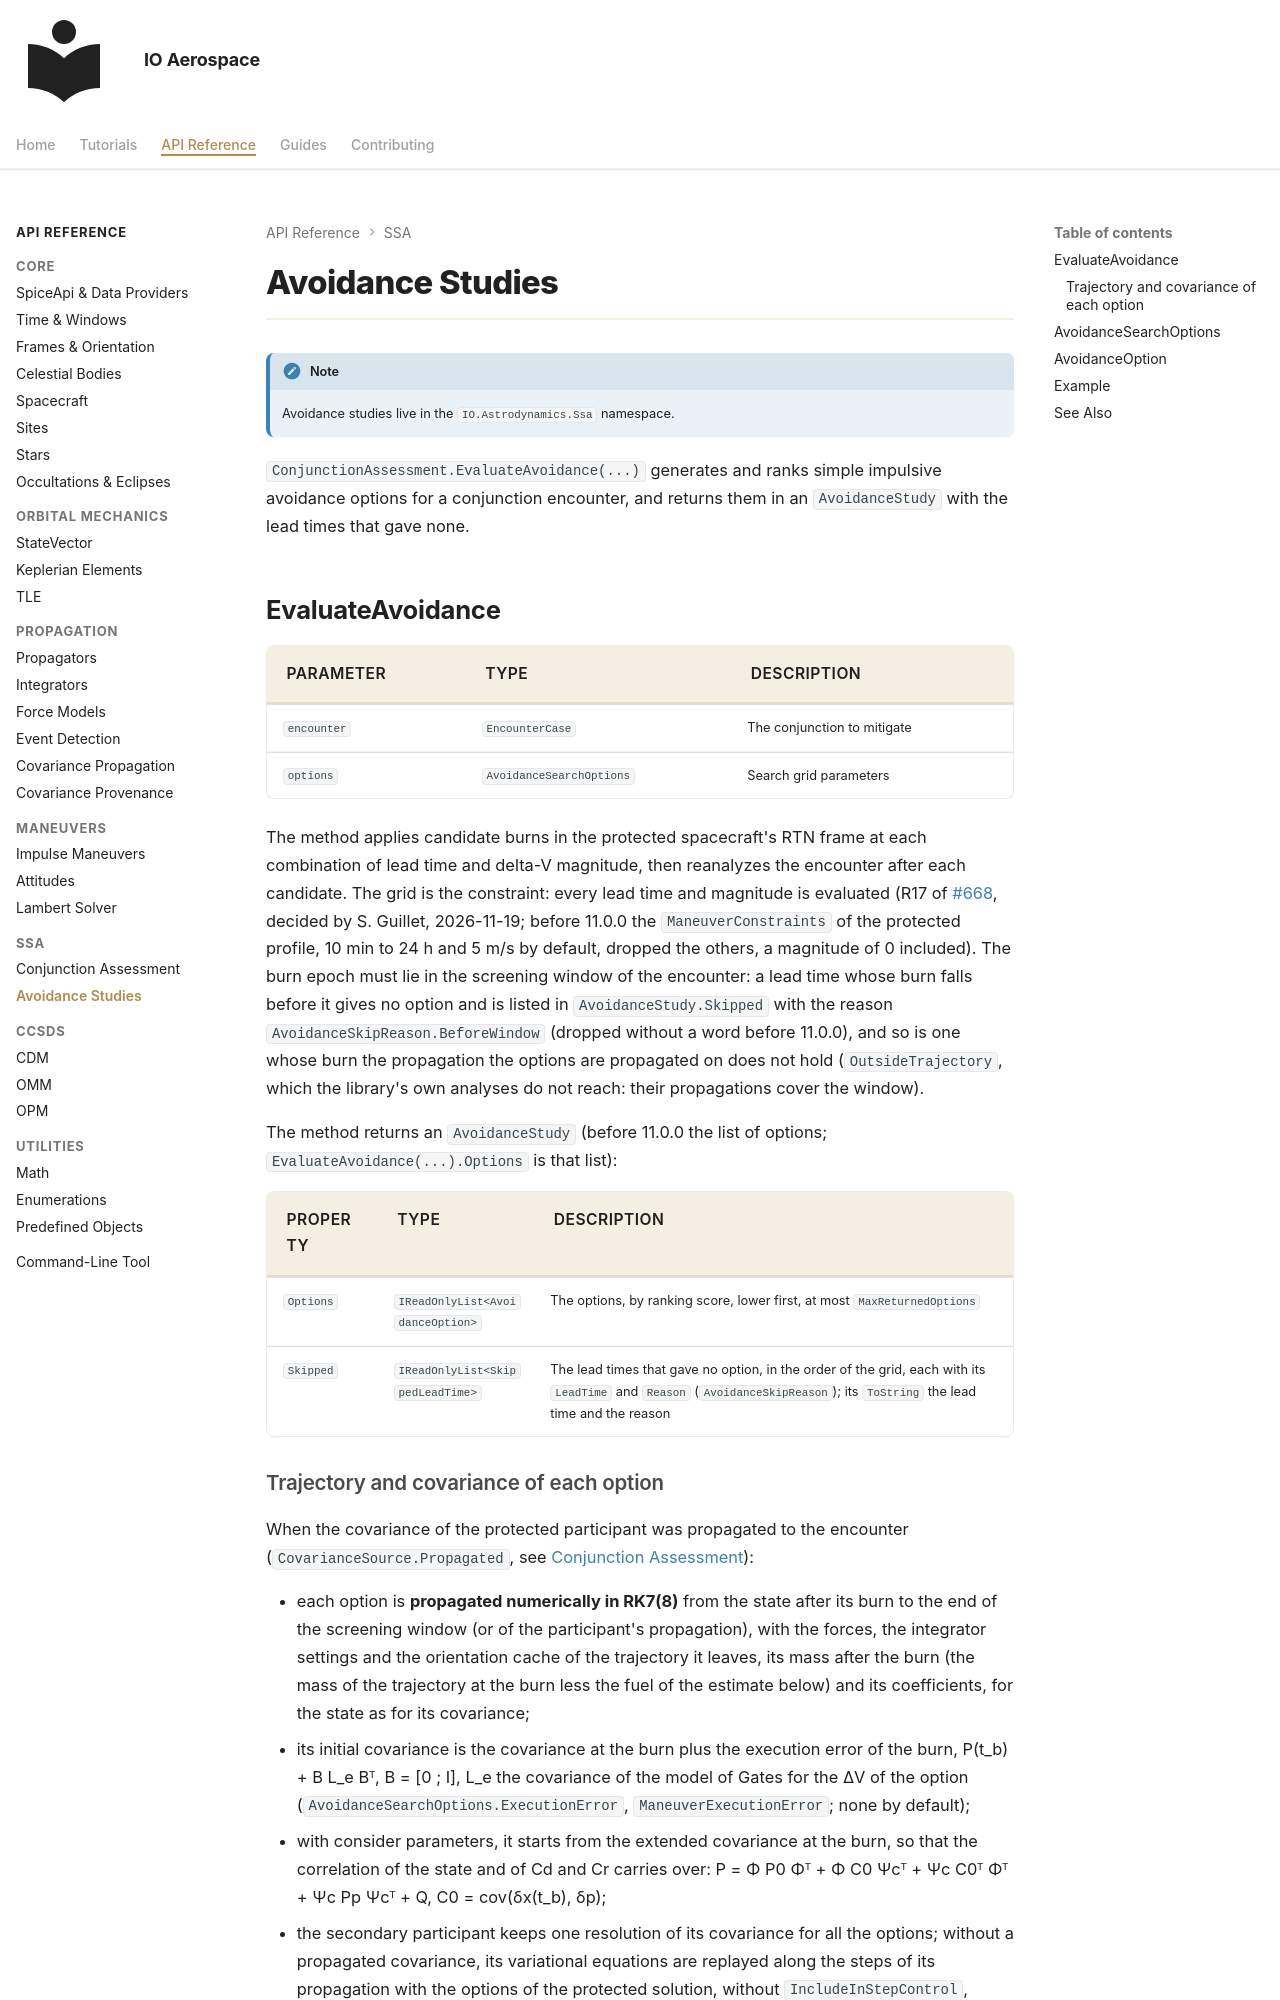

repository: IO-Aerospace-software-engineering/Astrodynamics · page: reference/avoidance/index.html · generator: mkdocs

# Avoidance Studies

!!! note
    Avoidance studies live in the `IO.Astrodynamics.Ssa` namespace.

`ConjunctionAssessment.EvaluateAvoidance(...)` generates and ranks simple impulsive avoidance options for a conjunction encounter, and returns them in an `AvoidanceStudy` with the lead times that gave none.

## EvaluateAvoidance

| Parameter | Type | Description |
|-----------|------|-------------|
| `encounter` | `EncounterCase` | The conjunction to mitigate |
| `options` | `AvoidanceSearchOptions` | Search grid parameters |

The method applies candidate burns in the protected spacecraft's RTN frame at each combination of lead time and delta-V magnitude, then reanalyzes the encounter after each candidate. The grid is the constraint: every lead time and magnitude is evaluated (R17 of [#668](https://github.com/IO-Aerospace-software-engineering/Astrodynamics/issues/668), decided by S. Guillet, 2026-11-19; before 11.0.0 the `ManeuverConstraints` of the protected profile, 10 min to 24 h and 5 m/s by default, dropped the others, a magnitude of 0 included). The burn epoch must lie in the screening window of the encounter: a lead time whose burn falls before it gives no option and is listed in `AvoidanceStudy.Skipped` with the reason `AvoidanceSkipReason.BeforeWindow` (dropped without a word before 11.0.0), and so is one whose burn the propagation the options are propagated on does not hold (`OutsideTrajectory`, which the library's own analyses do not reach: their propagations cover the window).

The method returns an `AvoidanceStudy` (before 11.0.0 the list of options; `EvaluateAvoidance(...).Options` is that list):

| Property | Type | Description |
|----------|------|-------------|
| `Options` | `IReadOnlyList<AvoidanceOption>` | The options, by ranking score, lower first, at most `MaxReturnedOptions` |
| `Skipped` | `IReadOnlyList<SkippedLeadTime>` | The lead times that gave no option, in the order of the grid, each with its `LeadTime` and `Reason` (`AvoidanceSkipReason`); its `ToString` the lead time and the reason |
